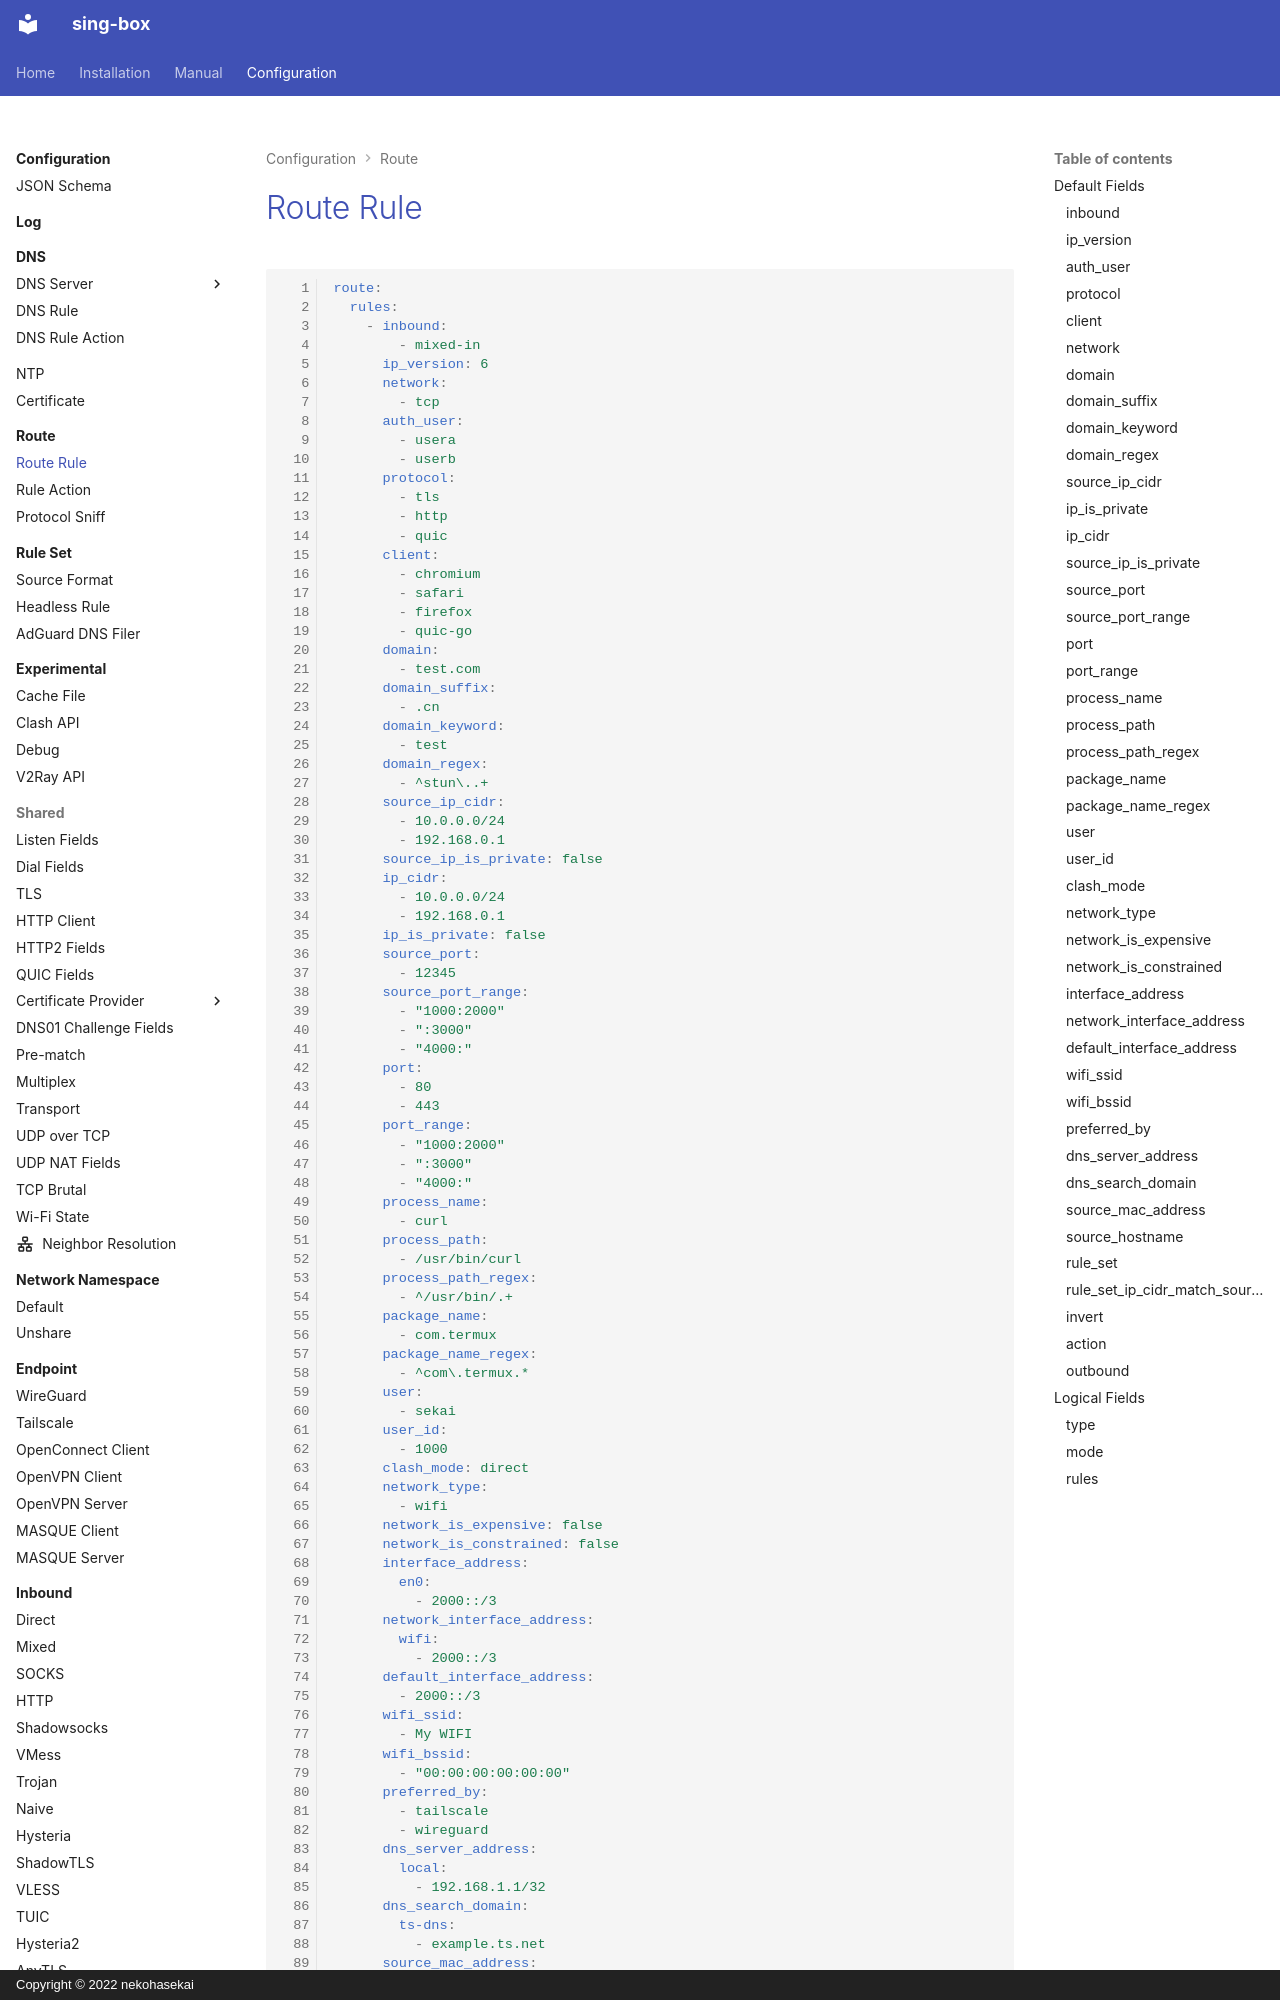

repository: Acheirial/sing-box · page: configuration/route/rule/index.html · generator: mkdocs · copyright: Copyright © 2022 nekohasekai

# Route Rule

```{.yaml linenums="1"}
route:
  rules:
    - inbound:
        - mixed-in
      ip_version: 6
      network:
        - tcp
      auth_user:
        - usera
        - userb
      protocol:
        - tls
        - http
        - quic
      client:
        - chromium
        - safari
        - firefox
        - quic-go
      domain:
        - test.com
      domain_suffix:
        - .cn
      domain_keyword:
        - test
      domain_regex:
        - ^stun\..+
      source_ip_cidr:
        - 10.0.0.0/24
        - 192.168.0.1
      source_ip_is_private: false
      ip_cidr:
        - 10.0.0.0/24
        - 192.168.0.1
      ip_is_private: false
      source_port:
        - 12345
      source_port_range:
        - "1000:2000"
        - ":3000"
        - "4000:"
      port:
        - 80
        - 443
      port_range:
        - "1000:2000"
        - ":3000"
        - "4000:"
      process_name:
        - curl
      process_path:
        - /usr/bin/curl
      process_path_regex:
        - ^/usr/bin/.+
      package_name:
        - com.termux
      package_name_regex:
        - ^com\.termux.*
      user:
        - sekai
      user_id:
        - 1000
      clash_mode: direct
      network_type:
        - wifi
      network_is_expensive: false
      network_is_constrained: false
      interface_address:
        en0:
          - 2000::/3
      network_interface_address:
        wifi:
          - 2000::/3
      default_interface_address:
        - 2000::/3
      wifi_ssid:
        - My WIFI
      wifi_bssid:
        - "00:00:00:00:00:00"
      preferred_by:
        - tailscale
        - wireguard
      dns_server_address:
        local:
          - 192.168.1.1/3
